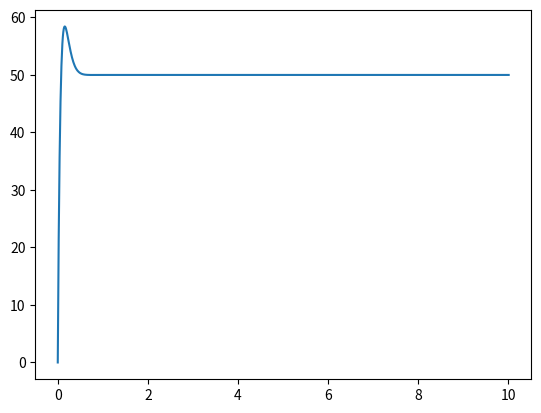

The script that saved this image:
from time import time, sleep
class PID:
    def __init__(self, P, I, D, initial) -> None:
        self.kP = P
        self.kI = I
        self.kD = D
        self.setpoint = 0
        self.output = initial
        self.lastErr = 0
        self.lastTimeExcute = time()
        self.Iprev = 0

    def update(self,setpoint):
        self.setpoint = setpoint
        curErr = self.setpoint - self.output
        Td = (time() - self.lastTimeExcute) 

        self.Iprev = self.Iprev + self.kI * (curErr - self.lastErr) * Td

        p = curErr * self.kP
        i = self.Iprev + self.kI * curErr * Td
        d = self.kD * (curErr-self.lastErr) / Td
        self.Iprev = i
        self.output = self.output + p + i + d

        self.lastErr = curErr
        self.lastTimeExcute = time()
        return self.output

import matplotlib.pyplot as plt

start = time()
timeStamps = [0]
values = [0]
pid = PID(0.2,1.5,0.0001,0)

while time() < start + 10:
    sleep(0.01)
    values.append(pid.update(50))
    timeStamps.append(time()-start)

# print(values)
plt.plot(timeStamps,values)
plt.show()

